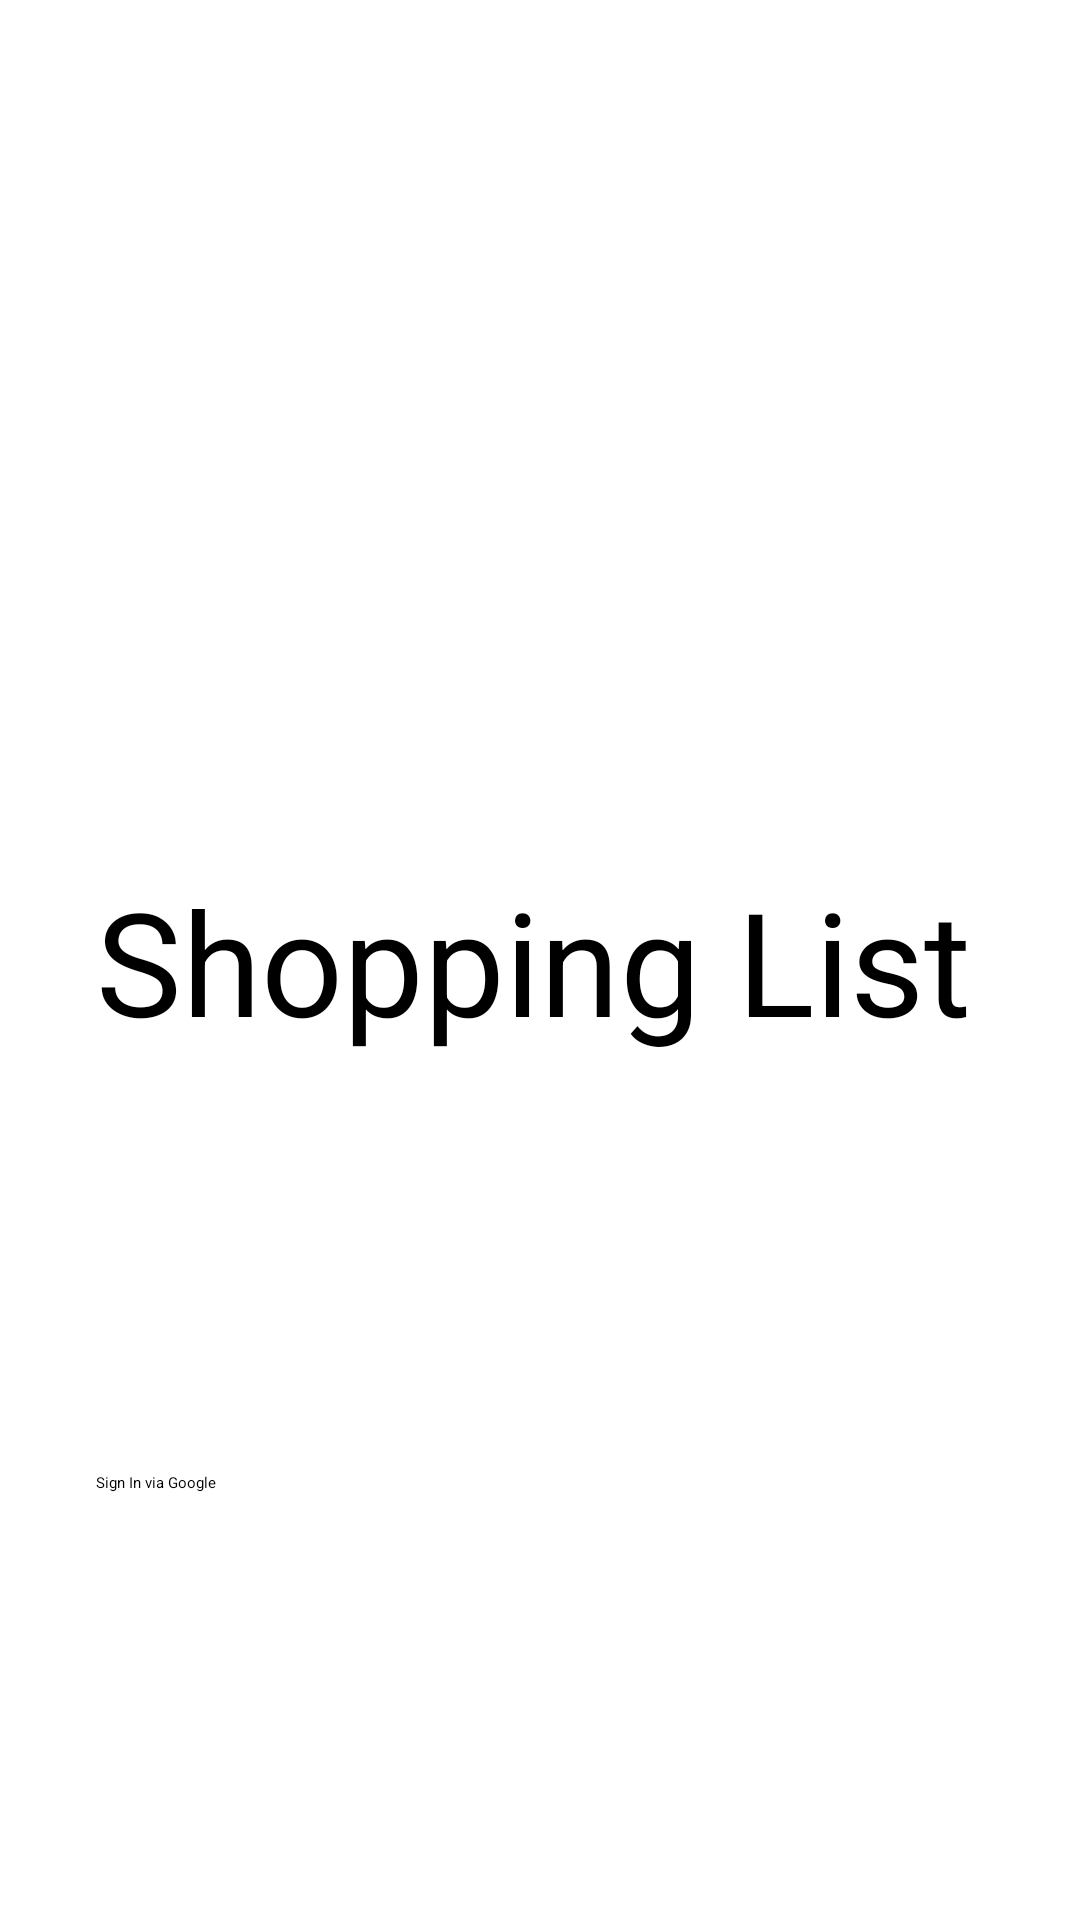

The Android layout XML behind this screen, and the referenced resources:
<!-- AndroidManifest.xml: application theme Theme.Shopping_list -->
<!-- res/layout/activity_sign_in.xml -->
<?xml version="1.0" encoding="utf-8"?>
<androidx.constraintlayout.widget.ConstraintLayout xmlns:android="http://schemas.android.com/apk/res/android"
    xmlns:app="http://schemas.android.com/apk/res-auto"
    xmlns:tools="http://schemas.android.com/tools"
    android:layout_width="match_parent"
    android:layout_height="match_parent"
    tools:context=".sign_in">

    <TextView
        android:id="@+id/textView"
        android:layout_width="wrap_content"
        android:layout_height="wrap_content"
        android:layout_margin="20dp"
        android:text="Shopping List"
        android:textSize="48sp"
        app:layout_constraintBottom_toBottomOf="parent"
        app:layout_constraintEnd_toEndOf="parent"
        app:layout_constraintHorizontal_bias="0.428"
        app:layout_constraintStart_toStartOf="parent"
        app:layout_constraintTop_toTopOf="parent" />

    <Button
        android:id="@+id/bSignIn"
        android:layout_width="0dp"
        android:layout_height="wrap_content"
        android:layout_marginBottom="4dp"
        android:text="Sign In via Google"
        app:icon="@drawable/ic_baseline_login_24"
        app:layout_constraintBottom_toBottomOf="parent"
        app:layout_constraintEnd_toEndOf="@+id/textView"
        app:layout_constraintHorizontal_bias="0.498"
        app:layout_constraintStart_toStartOf="@+id/textView"
        app:layout_constraintTop_toBottomOf="@+id/textView" />
</androidx.constraintlayout.widget.ConstraintLayout>
<!-- resources referenced by this layout -->
<resources>

</resources>
